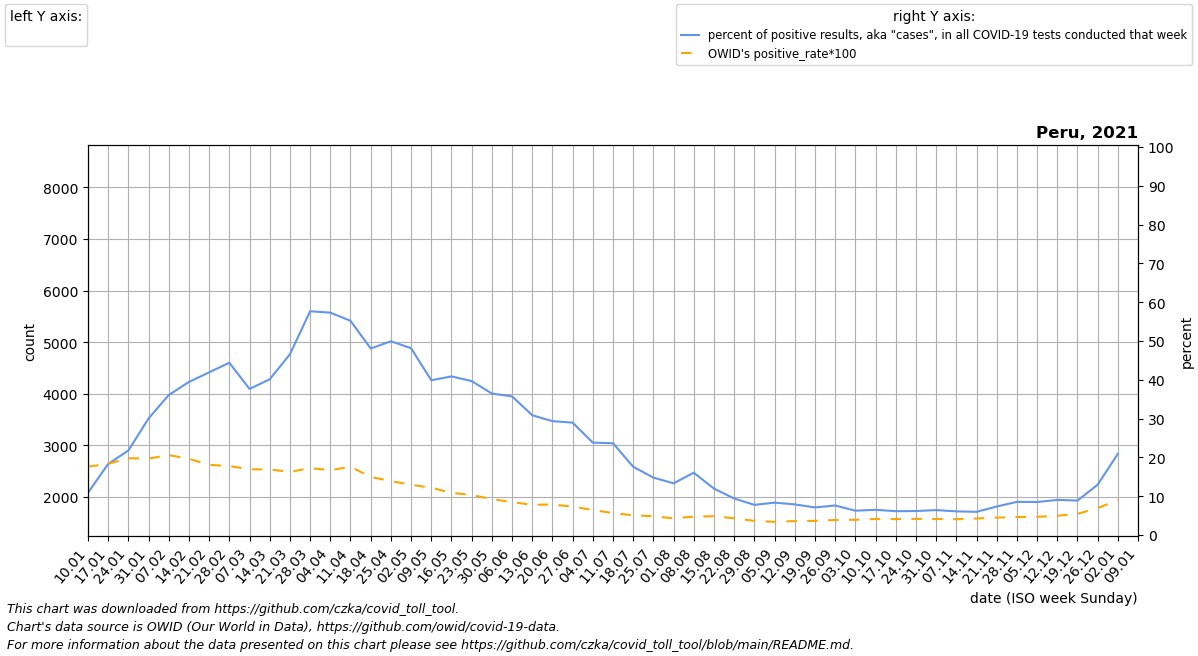

Values plotted in this chart, from the file beside it:
date, location, time_unit, time, deaths_2010_all_ages, deaths_2011_all_ages, deaths_2012_all_ages, deaths_2013_all_ages, deaths_2014_all_ages, deaths_2015_all_ages, deaths_2016_all_ages, deaths_2017_all_ages, deaths_2018_all_ages, deaths_2019_all_ages, deaths_2020_all_ages, deaths_2021_all_ages, deaths_2022_all_ages, new_deaths, new_cases_smoothed, new_tests_smoothed, positive_test_percent, stringency_index, people_vaccinated, people_fully_vaccinated
2021-01-10, Peru, weekly, 1, , , , , , , , 1586, 1987, 2238, 2545, 3986, 3347, 1401, 10136, 97715, 10.89, 61.11, , 
2021-01-17, Peru, weekly, 2, , , , , , , , 1672, 1980, 2126, 2613, 4638, , 2027, 23440, 127427, 18.31, 61.11, , 
2021-01-24, Peru, weekly, 3, , , , , , , , 1740, 1922, 2132, 2508, 5707, , 2907, 28815, 132308, 21.77, 61.11, , 
2021-01-31, Peru, weekly, 4, , , , , , , , 1760, 1953, 2126, 2574, 6710, , 3900, 40860, 136029, 30.03, 70.9, , 
2021-02-07, Peru, weekly, 5, , , , , , , , 1881, 1888, 2345, 2443, 7025, , 4052, 44156, 122833, 36.07, 82.15, , 
2021-02-14, Peru, weekly, 6, , , , , , , , 1682, 1914, 2307, 2561, 7696, , 4761, 47098, 119512, 39.44, 86.11, 54581, 18.14
2021-02-21, Peru, weekly, 7, , , , , , , , 1715, 2024, 2251, 2593, 7723, , 5122, 48056, 114763, 41.92, 86.11, 157123, 26.43
2021-02-28, Peru, weekly, 8, , , , , , , , 1933, 1948, 2317, 2601, 7396, , 4757, 48564, 109436, 44.4, 86.11, 290461, 41.57
2021-03-07, Peru, weekly, 9, , , , , , , , 2052, 1947, 2372, 2654, 7504, , 4737, 42289, 112063, 37.66, 86.11, 347227, 46269
2021-03-14, Peru, weekly, 10, , , , , , , , 1839, 1893, 2293, 2604, 7391, , 4296, 42764, 106575, 40.12, 83.73, 411098, 137821
2021-03-21, Peru, weekly, 11, , , , , , , , 1931, 1972, 2252, 2659, 7434, , 4741, 49767, 107035, 46.57, 83.33, 516096, 263263
2021-03-28, Peru, weekly, 12, , , , , , , , 1911, 1970, 2107, 2412, 7580, , 4994, 60051, 104043, 57.65, 83.33, 615831, 323111
2021-04-04, Peru, weekly, 13, , , , , , , , 1786, 1984, 2110, 2364, 7907, , 5157, 58414, 102167, 57.31, 83.33, 664184, 383181
2021-04-11, Peru, weekly, 14, , , , , , , , 1765, 2100, 2039, 2580, 8476, , 5460, 58773, 107045, 55.21, 80.96, 715048, 465676
2021-04-18, Peru, weekly, 15, , , , , , , , 1758, 1835, 2096, 2720, 8435, , 5356, 58852, 122609, 48.06, 80.56, 766889, 573958
2021-04-25, Peru, weekly, 16, , , , , , , , 1804, 1985, 2139, 3308, 8252, , 5963, 59590, 119545, 49.93, 77.51, 874853, 636632
2021-05-02, Peru, weekly, 17, , , , , , , , 1685, 1991, 2023, 4163, 7699, , 4914, 52998, 109938, 48.14, 75.93, 1076741, 683148
2021-05-09, Peru, weekly, 18, , , , , , , , 1780, 2129, 2042, 5117, 7175, , 4983, 40404, 101152, 39.88, 76.99, 1395099, 734347
2021-05-16, Peru, weekly, 19, , , , , , , , 1751, 2001, 1981, 5864, 6537, , 4093, 40903, 100177, 40.87, 75.93, 1735844, 833336
2021-05-23, Peru, weekly, 20, , , , , , , , 1813, 2118, 2021, 6442, 6059, , 3409, 37718, 95118, 39.67, 75.93, 2159662, 966887
2021-05-30, Peru, weekly, 21, , , , , , , , 1813, 2294, 1995, 6809, 5631, , 2786, 32556, 89175, 36.45, 75.93, 2700526, 1215393
2021-06-06, Peru, weekly, 22, , , , , , , , 1782, 2288, 2080, 6969, 5291, , 2682, 29249, 82039, 35.73, 75.93, 3149522, 1447521
2021-06-13, Peru, weekly, 23, , , , , , , , 1934, 2347, 2124, 7079, 4724, , 2635, 24678, 79977, 30.87, 75.93, 3529785, 1837672
2021-06-20, Peru, weekly, 24, , , , , , , , 1839, 2442, 2169, 7120, 4335, , 1494, 22841, 78011, 29.34, 75.93, 3914253, 2465296
2021-06-27, Peru, weekly, 25, , , , , , , , 1917, 2496, 2257, 6954, 4024, , 1382, 21782, 75204, 28.97, 75.93, 4196394, 2967849
2021-07-04, Peru, weekly, 26, , , , , , , , 1965, 2454, 2182, 6492, 3818, , 1646, 17459, 73403, 23.8, 75.93, 4663773, 3324635
2021-07-11, Peru, weekly, 27, , , , , , , , 2009, 2477, 2234, 6558, 3604, , 1157, 18466, 78074, 23.66, 75.93, 5586194, 3690865
2021-07-18, Peru, weekly, 28, , , , , , , , 1923, 2320, 2182, 6835, 3334, , 759.0, 14268, 81165, 17.58, 70.37, 6555606, 3948212
2021-07-25, Peru, weekly, 29, , , , , , , , 1955, 2389, 2255, 7117, 3255, , 744.0, 11575, 78207, 14.79, 71.3, 7431348, 4396098
2021-08-01, Peru, weekly, 30, , , , , , , , 2004, 2377, 2265, 7181, 3166, , 548.0, 9258, 69343, 13.33, 71.3, 8120220, 5131189
2021-08-08, Peru, weekly, 31, , , , , , , , 1929, 2388, 2231, 7251, 3067, , 512.0, 11746, 72910, 16.06, 71.3, 8565348, 6054327
2021-08-15, Peru, weekly, 32, , , , , , , , 1962, 2373, 2356, 7429, 3116, , 443.0, 9449, 79175, 11.96, 67.59, 9279645, 6819756
2021-08-22, Peru, weekly, 33, , , , , , , , 1913, 2286, 2206, 7042, 2936, , 486.0, 8522, 90844, 9.413, 67.59, 9607476, 7475770
2021-08-29, Peru, weekly, 34, , , , , , , , 1969, 2217, 2183, 6393, 3109, , 236.0, 7124, 91297, 7.771, 67.59, 10212625, 8004297
2021-09-05, Peru, weekly, 35, , , , , , , , 1972, 2312, 2296, 5845, 2990, , 373.0, 6378, 76485, 8.349, 67.59, 10986901, 8657605
2021-09-12, Peru, weekly, 36, , , , , , , , 2027, 2288, 2189, 4975, 2889, , 276.0, 6449, 81686, 7.895, 64.81, 12547078, 9045981
2021-09-19, Peru, weekly, 37, , , , , , , , 2058, 2224, 2243, 4527, 2890, , 302.0, 5778, 81285, 7.108, 64.81, 14555908, 9563059
2021-09-26, Peru, weekly, 38, , , , , , , , 2014, 2259, 2367, 4150, 2946, , 226.0, 6215, 81709, 7.61, 66.67, 15727719, 10210733
2021-10-03, Peru, weekly, 39, , , , , , , , 2081, 2328, 2243, 3740, 2883, , 193.0, 5700, 91050, 6.269, 66.67, 16522942, 11420926
2021-10-10, Peru, weekly, 40, , , , , , , , 1969, 2244, 2242, 3480, 2975, , 190.0, 5803, 89427, 6.493, 66.67, 17206963, 13087797
2021-10-17, Peru, weekly, 41, , , , , , , , 2077, 2286, 2212, 3394, 2891, , 168.0, 5428, 88424, 6.144, 66.67, 17847292, 14185134
2021-10-24, Peru, weekly, 42, , , , , , , , 2070, 2296, 2333, 3277, 2868, , 209.0, 5700, 92236, 6.18, 61.11, 18558648, 14952881
2021-10-31, Peru, weekly, 43, , , , , , , , 2041, 2296, 2220, 3229, 2800, , 194.0, 5985, 93148, 6.429, 61.11, 19008882, 15588748
2021-11-07, Peru, weekly, 44, , , , , , , , 2029, 2243, 2343, 3052, 2943, , 184.0, 5534, 90863, 6.094, 61.11, 19916434, 16001463
2021-11-14, Peru, weekly, 45, , , , , , , , 1997, 2244, 2263, 3136, 2846, , 205.0, 6597, 110127, 5.982, 61.11, 21000232, 16573438
2021-11-21, Peru, weekly, 46, , , , , , , , 1892, 2059, 2222, 3116, 2801, , 231.0, 8646, 117695, 7.346, 61.11, 21709111, 17175934
2021-11-28, Peru, weekly, 47, , , , , , , , 2035, 2015, 2198, 3028, 2884, , 242.0, 9903, 115980, 8.543, 63.1, 22357641, 18014670
2021-12-05, Peru, weekly, 48, , , , , , , , 1951, 2029, 2197, 2953, 2981, , 271.0, 9707, 114156, 8.503, 63.89, 22818942, 18974052
2021-12-12, Peru, weekly, 49, , , , , , , , 1868, 2147, 2251, 2993, 3076, , 391.0, 9847, 109060, 9.052, 65.03, 23293985, 19710789
2021-12-19, Peru, weekly, 50, , , , , , , , 1968, 2169, 2207, 3107, 2989, , 455.0, 9941, 112151, 8.876, 67.03, 23971879, 20613575
2021-12-26, Peru, weekly, 51, , , , , , , , 1949, 2181, 2172, 3304, 3093, , 299.0, 12984, 101997, 12.98, 69.02, 24327154, 21172213
2022-01-02, Peru, weekly, 52, , , , , , , , 1948, 2204, 2325, 3412, 3272, , 258.0, 20028, 10948, 20.93, 70.5, 24492257, 21518756
2022-01-09, Peru, weekly, 1, , , , , , , 1586, 1987, 2238, 2545, 3612, 3347, , 285.0, 42081, 0.0, , 68.52, 24638483, 21901421
